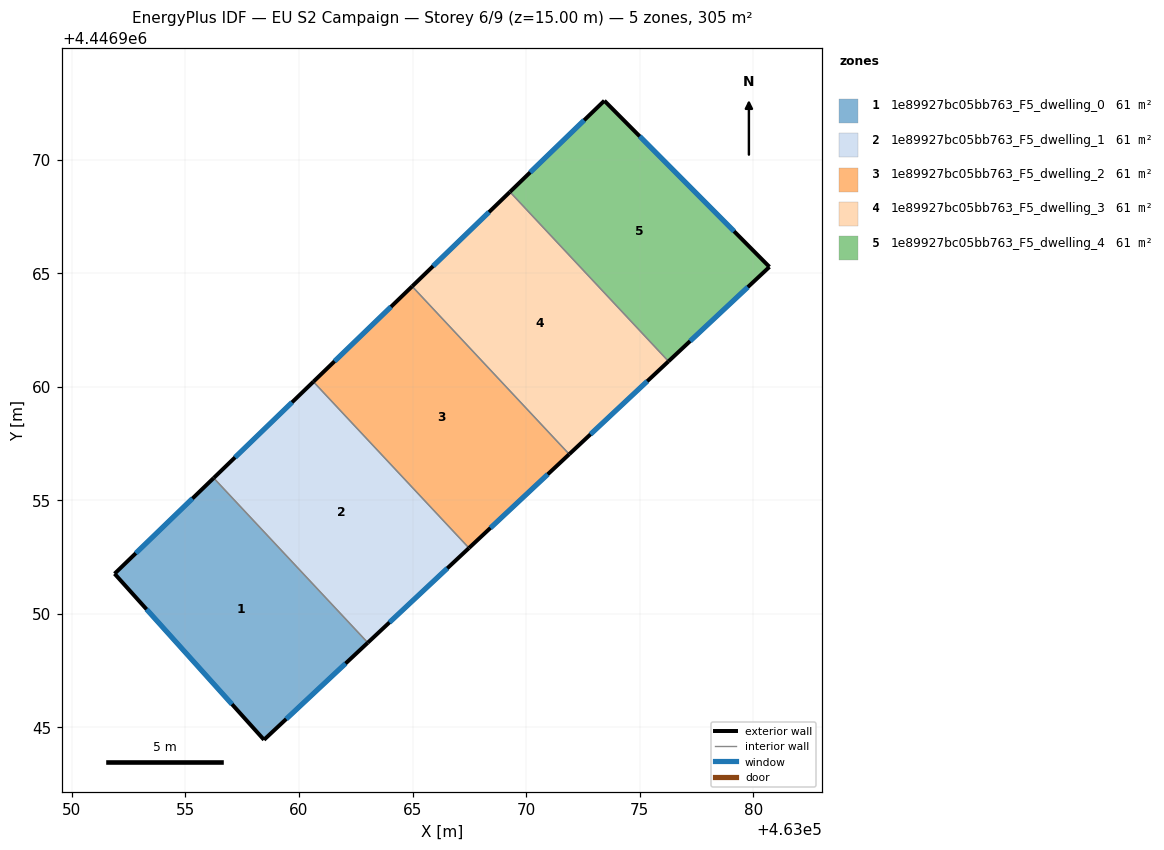
=== STOREY PLAN SPEC (per zone: floor XY polygon, exterior-wall plan segments, windows/doors) ===
zone 1: 1e89927bc05bb763_F5_dwelling_0  (60.9 m²)
  floor: (463056.24, 4446955.98) (463063.03, 4446948.73) (463058.46, 4446944.45) (463051.88, 4446951.77)
  exterior wall: (463058.46, 4446944.45) – (463063.03, 4446948.73)  [6.3 m]
    window: (463059.44, 4446945.37) – (463062.05, 4446947.81)  [6.1 m²]
  exterior wall: (463051.88, 4446951.77) – (463058.46, 4446944.45)  [9.8 m]
    window: (463053.29, 4446950.20) – (463057.05, 4446946.02)  [9.6 m²]
  exterior wall: (463056.24, 4446955.98) – (463051.88, 4446951.77)  [6.1 m]
    window: (463055.31, 4446955.08) – (463052.81, 4446952.67)  [5.9 m²]
  interior walls: 1
zone 2: 1e89927bc05bb763_F5_dwelling_1  (60.9 m²)
  floor: (463060.63, 4446960.22) (463067.48, 4446952.90) (463063.03, 4446948.73) (463056.24, 4446955.98)
  exterior wall: (463063.03, 4446948.73) – (463067.48, 4446952.90)  [6.1 m]
    window: (463063.98, 4446949.62) – (463066.53, 4446952.01)  [6.0 m²]
  exterior wall: (463060.63, 4446960.22) – (463056.24, 4446955.98)  [6.1 m]
    window: (463059.69, 4446959.31) – (463057.18, 4446956.89)  [6.0 m²]
  interior walls: 2
zone 3: 1e89927bc05bb763_F5_dwelling_2  (60.9 m²)
  floor: (463064.98, 4446964.42) (463071.90, 4446957.03) (463067.48, 4446952.90) (463060.63, 4446960.22)
  exterior wall: (463067.48, 4446952.90) – (463071.90, 4446957.03)  [6.0 m]
    window: (463068.43, 4446953.78) – (463070.95, 4446956.14)  [5.9 m²]
  exterior wall: (463064.98, 4446964.42) – (463060.63, 4446960.22)  [6.0 m]
    window: (463064.05, 4446963.52) – (463061.56, 4446961.12)  [5.9 m²]
  interior walls: 2
zone 4: 1e89927bc05bb763_F5_dwelling_3  (60.9 m²)
  floor: (463069.29, 4446968.58) (463076.27, 4446961.12) (463071.90, 4446957.03) (463064.98, 4446964.42)
  exterior wall: (463071.90, 4446957.03) – (463076.27, 4446961.12)  [6.0 m]
    window: (463072.83, 4446957.90) – (463075.33, 4446960.24)  [5.9 m²]
  exterior wall: (463069.29, 4446968.58) – (463064.98, 4446964.42)  [6.0 m]
    window: (463068.36, 4446967.69) – (463065.90, 4446965.31)  [5.9 m²]
  interior walls: 2
zone 5: 1e89927bc05bb763_F5_dwelling_4  (60.9 m²)
  floor: (463073.44, 4446972.59) (463080.71, 4446965.28) (463076.27, 4446961.12) (463069.29, 4446968.58)
  exterior wall: (463073.44, 4446972.59) – (463069.29, 4446968.58)  [5.8 m]
    window: (463072.55, 4446971.74) – (463070.18, 4446969.44)  [5.7 m²]
  exterior wall: (463080.71, 4446965.28) – (463073.44, 4446972.59)  [10.3 m]
    window: (463079.16, 4446966.85) – (463075.00, 4446971.03)  [10.1 m²]
  exterior wall: (463076.27, 4446961.12) – (463080.71, 4446965.28)  [6.1 m]
    window: (463077.22, 4446962.01) – (463079.76, 4446964.39)  [6.0 m²]
  interior walls: 1

=== DERIVED (storey summary) ===
Building: EU S2 Campaign
Storey: 6 of 9  (floor level z = 15.00 m)
Storey gross floor area: 304.5 m²
Zones on this storey: 5
  - 1e89927bc05bb763_F5_dwelling_0: floor 60.9 m²; exterior wall 22.2 m (66.5 m²); 3 window(s) 21.7 m²; WWR 32.7%
  - 1e89927bc05bb763_F5_dwelling_1: floor 60.9 m²; exterior wall 12.2 m (36.6 m²); 2 window(s) 12.0 m²; WWR 32.7%
  - 1e89927bc05bb763_F5_dwelling_2: floor 60.9 m²; exterior wall 12.1 m (36.3 m²); 2 window(s) 11.9 m²; WWR 32.7%
  - 1e89927bc05bb763_F5_dwelling_3: floor 60.9 m²; exterior wall 12.0 m (35.9 m²); 2 window(s) 11.7 m²; WWR 32.7%
  - 1e89927bc05bb763_F5_dwelling_4: floor 60.9 m²; exterior wall 22.2 m (66.5 m²); 3 window(s) 21.7 m²; WWR 32.7%
Zone adjacency (shared interzone walls):
  - 1e89927bc05bb763_F5_dwelling_0 ↔ 1e89927bc05bb763_F5_dwelling_1
  - 1e89927bc05bb763_F5_dwelling_1 ↔ 1e89927bc05bb763_F5_dwelling_2
  - 1e89927bc05bb763_F5_dwelling_2 ↔ 1e89927bc05bb763_F5_dwelling_3
  - 1e89927bc05bb763_F5_dwelling_3 ↔ 1e89927bc05bb763_F5_dwelling_4